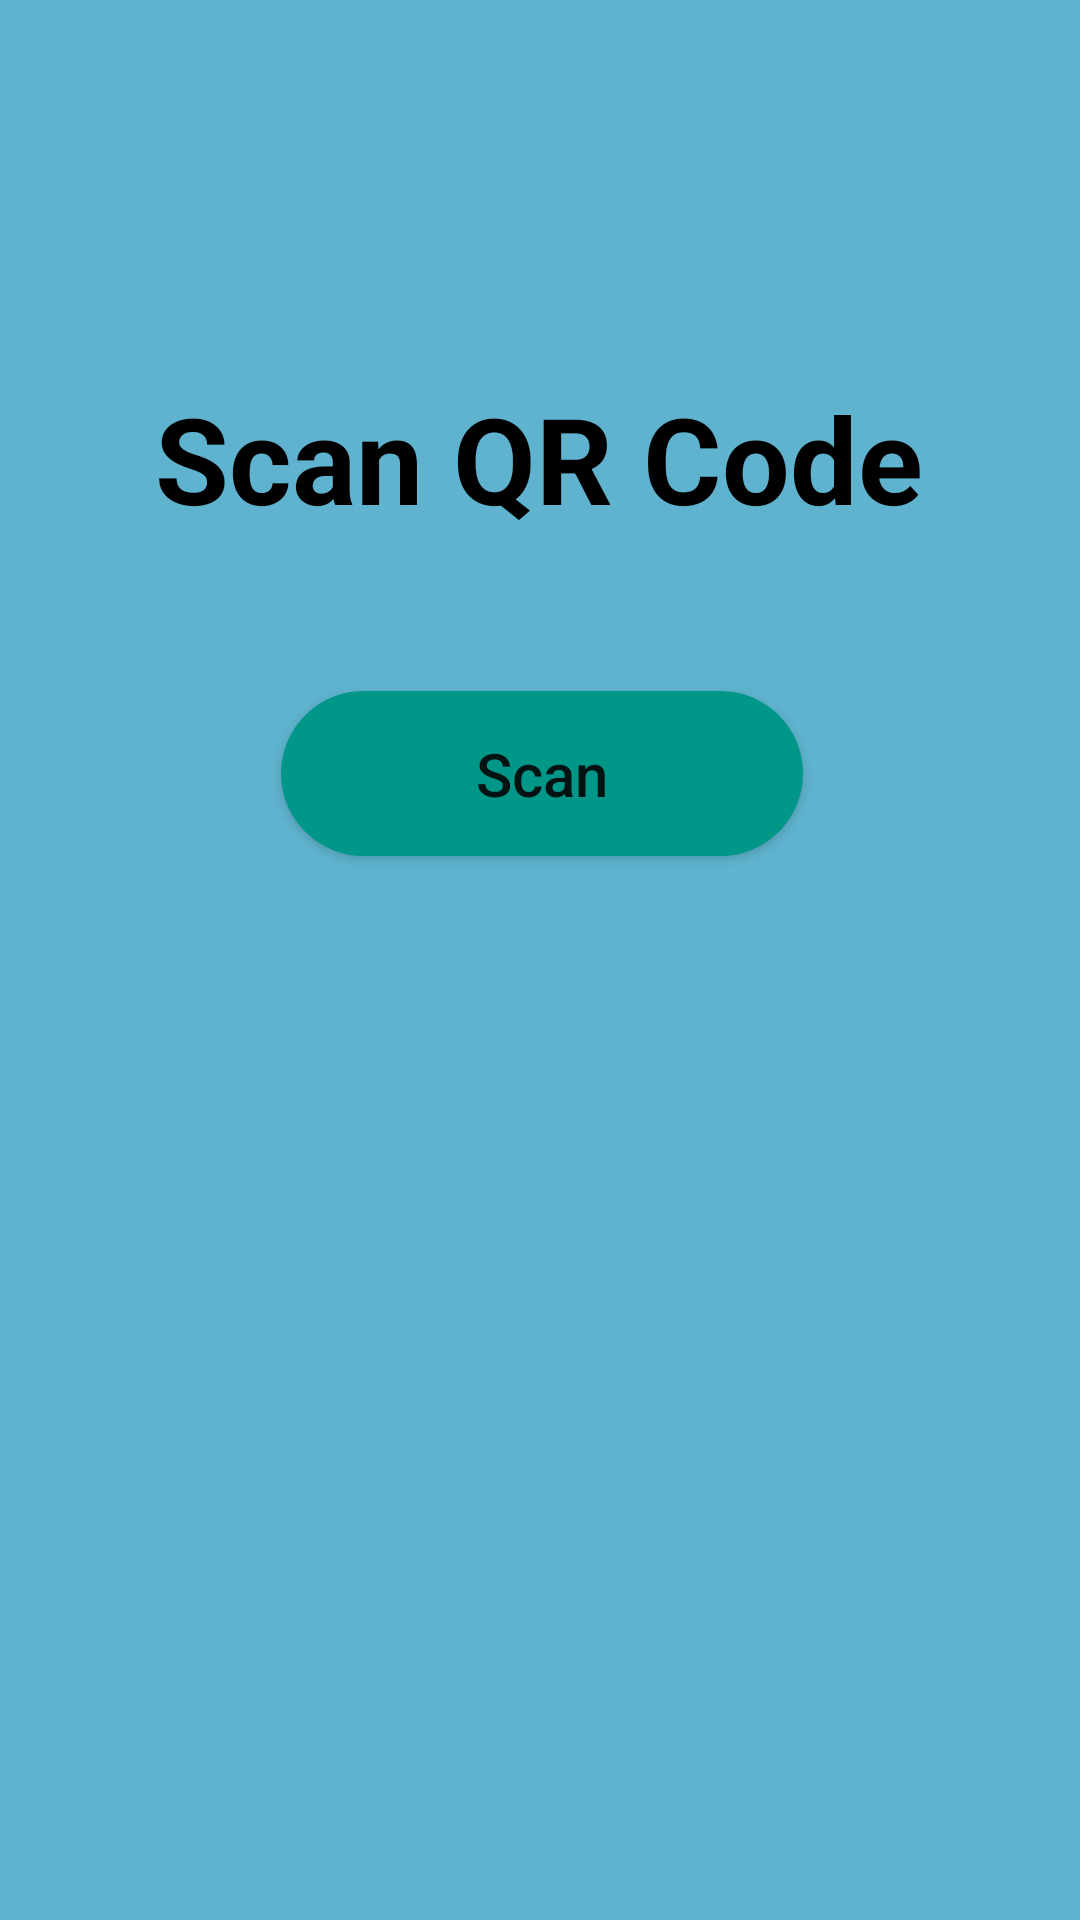

Write the Android layout XML for this screen, with the resource values it uses.
<!-- AndroidManifest.xml: application theme Theme.ScanLah -->
<!-- res/layout/activity_scan.xml -->
<?xml version="1.0" encoding="utf-8"?>
<androidx.constraintlayout.widget.ConstraintLayout
    xmlns:android="http://schemas.android.com/apk/res/android"
    xmlns:app="http://schemas.android.com/apk/res-auto"
    xmlns:tools="http://schemas.android.com/tools"
    android:layout_width="match_parent"
    android:layout_height="match_parent"
    tools:context=".ScanActivity"
    android:id="@+id/ad_frame"
    android:background="#5FB3CE">

    <Button
        android:layout_width="174dp"
        android:layout_height="55dp"
        android:layout_marginStart="106dp"
        android:layout_marginEnd="106dp"
        android:background="@drawable/round"
        android:backgroundTint="#009688"
        android:onClick="newViewBtnClick"
        android:text="Scan"
        android:textAllCaps="false"
        android:textSize="20dp"
        app:layout_constraintBottom_toBottomOf="parent"
        app:layout_constraintEnd_toEndOf="parent"
        app:layout_constraintHorizontal_bias="0.48"
        app:layout_constraintStart_toStartOf="parent"
        app:layout_constraintTop_toTopOf="parent"
        app:layout_constraintVertical_bias="0.394" />

    <TextView
        android:id="@+id/resultTitle"
        android:layout_width="wrap_content"
        android:layout_height="wrap_content"
        android:text="Result:"
        android:visibility="gone"
        android:textAlignment="center"
        android:textColor="@color/black"
        android:textSize="20sp"
        android:textStyle="bold"
        app:layout_constraintBottom_toBottomOf="parent"
        app:layout_constraintEnd_toEndOf="parent"
        app:layout_constraintHorizontal_bias="0.498"
        app:layout_constraintStart_toStartOf="parent"
        app:layout_constraintTop_toTopOf="parent"
        app:layout_constraintVertical_bias="0.544" />

    <TextView
        android:id="@+id/result"
        android:layout_width="wrap_content"
        android:layout_height="wrap_content"
        android:text="TextView"
        android:visibility="gone"
        android:textAlignment="center"
        android:textSize="16sp"
        app:layout_constraintBottom_toBottomOf="parent"
        app:layout_constraintEnd_toEndOf="parent"
        app:layout_constraintHorizontal_bias="0.497"
        app:layout_constraintStart_toStartOf="parent"
        app:layout_constraintTop_toTopOf="parent"
        app:layout_constraintVertical_bias="0.616" />

    <Button
        android:id="@+id/btnResult"
        android:layout_width="wrap_content"
        android:layout_height="wrap_content"
        android:background="@drawable/round"
        android:text="Open in browser"
        android:visibility="gone"
        android:textSize="15dp"
        app:layout_constraintBottom_toBottomOf="parent"
        app:layout_constraintEnd_toEndOf="parent"
        app:layout_constraintHorizontal_bias="0.497"
        app:layout_constraintStart_toStartOf="parent"
        app:layout_constraintTop_toTopOf="parent"
        app:layout_constraintVertical_bias="0.737" />

    <TextView
        android:id="@+id/title"
        android:layout_width="wrap_content"
        android:layout_height="wrap_content"
        android:text="Scan QR Code"
        android:textAlignment="center"
        android:textColor="@color/black"
        android:textSize="40dp"
        android:textStyle="bold"
        app:layout_constraintBottom_toBottomOf="parent"
        app:layout_constraintEnd_toEndOf="parent"
        app:layout_constraintHorizontal_bias="0.496"
        app:layout_constraintStart_toStartOf="parent"
        app:layout_constraintTop_toTopOf="parent"
        app:layout_constraintVertical_bias="0.215" />


</androidx.constraintlayout.widget.ConstraintLayout>
<!-- resources referenced by this layout -->
<resources>
  <color name="black">#FF000000</color>
  <!-- drawable round (drawable) -->
  <?xml version="1.0" encoding="utf-8"?>
  <shape xmlns:android="http://schemas.android.com/apk/res/android"
      android:shape="rectangle" >
      <solid android:color="@color/pink"></solid>
      <corners android:radius="@android:dimen/app_icon_size"/>
  </shape>
  <style name="Theme.ScanLah" parent="Theme.MaterialComponents.DayNight.DarkActionBar">
          
          <item name="colorPrimary">@color/purple_500</item>
          <item name="colorPrimaryVariant">@color/purple_700</item>
          <item name="colorOnPrimary">@color/white</item>
          
          <item name="colorSecondary">@color/teal_200</item>
          <item name="colorSecondaryVariant">@color/teal_700</item>
          <item name="colorOnSecondary">@color/black</item>
          
          <item name="android:statusBarColor" tools:targetApi="l">?attr/colorPrimaryVariant</item>
          
      </style>
  <color name="pink">#ffb3de</color>
  <color name="purple_500">#FF6200EE</color>
  <color name="purple_700">#FF3700B3</color>
  <color name="white">#FFFFFFFF</color>
  <color name="teal_200">#FF03DAC5</color>
  <color name="teal_700">#FF018786</color>
</resources>
